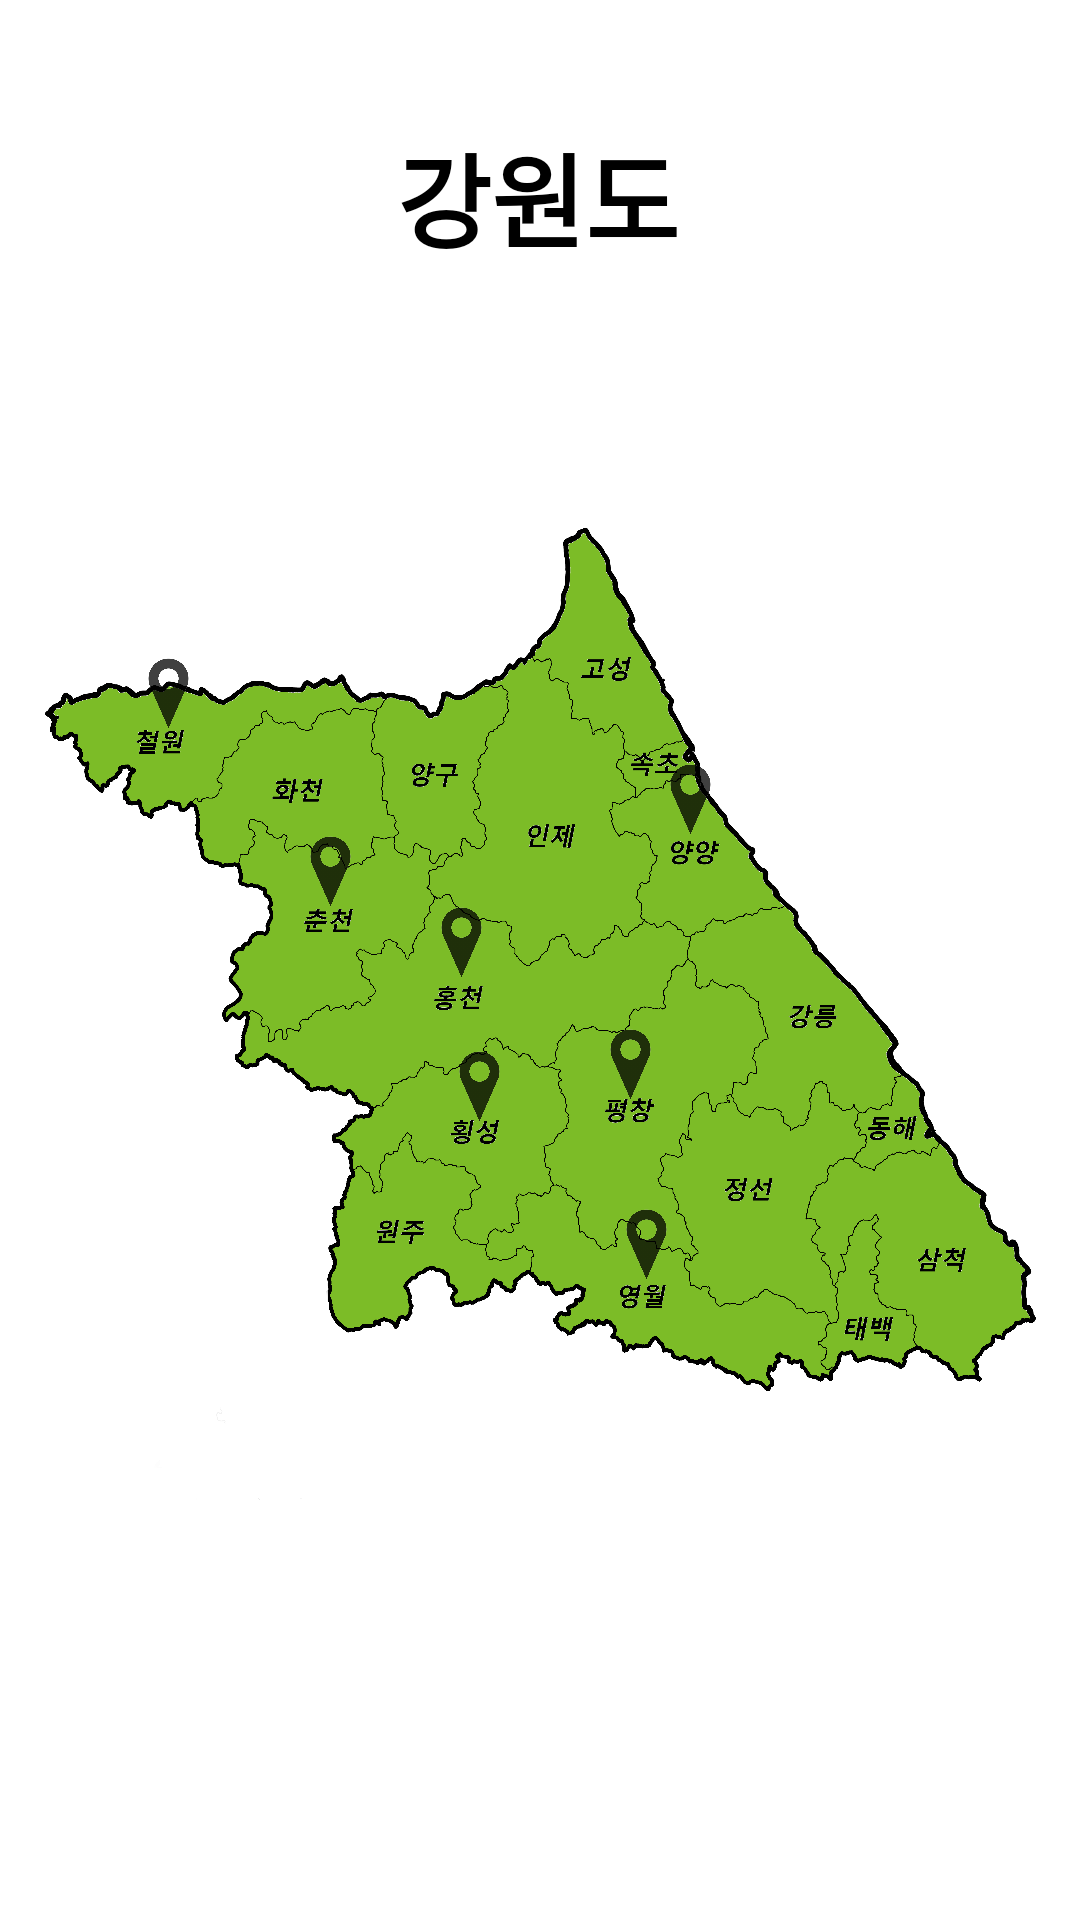

Here is an Android app screen rendered from its layout file. Give the layout XML and the strings, colors and styles it references.
<!-- AndroidManifest.xml: application theme Theme.MainMap -->
<!-- res/layout/map_gangwon.xml -->
<?xml version="1.0" encoding="utf-8"?>
<LinearLayout xmlns:android="http://schemas.android.com/apk/res/android"
    xmlns:app="http://schemas.android.com/apk/res-auto"
    xmlns:tools="http://schemas.android.com/tools"
    android:layout_width="match_parent"
    android:layout_height="match_parent"
    android:orientation="vertical"
    tools:context=".MainActivity">

    <androidx.constraintlayout.widget.ConstraintLayout
        android:layout_width="match_parent"
        android:layout_height="718dp"
        android:layout_weight="1">

        <ImageView
            android:id="@+id/gangwon"
            android:layout_width="wrap_content"
            android:layout_height="wrap_content"
            app:layout_constraintBottom_toBottomOf="parent"
            app:layout_constraintEnd_toEndOf="parent"
            app:layout_constraintHorizontal_bias="0.0"
            app:layout_constraintStart_toStartOf="parent"
            app:layout_constraintTop_toTopOf="parent"
            app:layout_constraintVertical_bias="0.0"
            app:srcCompat="@drawable/map_gangwon" />

        <TextView
            android:id="@+id/textView6"
            android:layout_width="wrap_content"
            android:layout_height="wrap_content"
            android:fontFamily="@font/wolin"
            android:text="강원도"
            android:textColor="@color/black"
            android:textSize="34sp"
            android:textStyle="bold"
            app:layout_constraintBottom_toBottomOf="parent"
            app:layout_constraintEnd_toEndOf="parent"
            app:layout_constraintHorizontal_bias="0.498"
            app:layout_constraintStart_toStartOf="parent"
            app:layout_constraintTop_toTopOf="parent"
            app:layout_constraintVertical_bias="0.069" />

        <ImageView
            android:id="@+id/gwmarker1"
            android:layout_width="25dp"
            android:layout_height="47dp"
            android:alpha="0.75"
            app:layout_constraintBottom_toBottomOf="parent"
            app:layout_constraintEnd_toEndOf="parent"
            app:layout_constraintHorizontal_bias="0.422"
            app:layout_constraintStart_toStartOf="parent"
            app:layout_constraintTop_toTopOf="parent"
            app:layout_constraintVertical_bias="0.49"
            app:srcCompat="@drawable/marker" />

        <ImageView
            android:id="@+id/gwmarker2"
            android:layout_width="25dp"
            android:layout_height="47dp"
            android:alpha="0.75"
            app:layout_constraintBottom_toBottomOf="parent"
            app:layout_constraintEnd_toEndOf="parent"
            app:layout_constraintHorizontal_bias="0.606"
            app:layout_constraintStart_toStartOf="parent"
            app:layout_constraintTop_toTopOf="parent"
            app:layout_constraintVertical_bias="0.65999997"
            app:srcCompat="@drawable/marker" />

        <ImageView
            android:id="@+id/gwmarker3"
            android:layout_width="25dp"
            android:layout_height="47dp"
            android:alpha="0.75"
            app:layout_constraintBottom_toBottomOf="parent"
            app:layout_constraintEnd_toEndOf="parent"
            app:layout_constraintHorizontal_bias="0.292"
            app:layout_constraintStart_toStartOf="parent"
            app:layout_constraintTop_toTopOf="parent"
            app:layout_constraintVertical_bias="0.45"
            app:srcCompat="@drawable/marker" />

        <ImageView
            android:id="@+id/gwmarker4"
            android:layout_width="25dp"
            android:layout_height="47dp"
            android:alpha="0.75"
            app:layout_constraintBottom_toBottomOf="parent"
            app:layout_constraintEnd_toEndOf="parent"
            app:layout_constraintHorizontal_bias="0.44"
            app:layout_constraintStart_toStartOf="parent"
            app:layout_constraintTop_toTopOf="parent"
            app:layout_constraintVertical_bias="0.571"
            app:srcCompat="@drawable/marker" />

        <ImageView
            android:id="@+id/gwmarker5"
            android:layout_width="25dp"
            android:layout_height="47dp"
            android:alpha="0.75"
            app:layout_constraintBottom_toBottomOf="parent"
            app:layout_constraintEnd_toEndOf="parent"
            app:layout_constraintHorizontal_bias="0.59"
            app:layout_constraintStart_toStartOf="parent"
            app:layout_constraintTop_toTopOf="parent"
            app:layout_constraintVertical_bias="0.559"
            app:srcCompat="@drawable/marker" />

        <ImageView
            android:id="@+id/gwmarker6"
            android:layout_width="25dp"
            android:layout_height="47dp"
            android:alpha="0.75"
            app:layout_constraintBottom_toBottomOf="parent"
            app:layout_constraintEnd_toEndOf="parent"
            app:layout_constraintHorizontal_bias="0.13"
            app:layout_constraintStart_toStartOf="parent"
            app:layout_constraintTop_toTopOf="parent"
            app:layout_constraintVertical_bias="0.35000002"
            app:srcCompat="@drawable/marker" />

        <ImageView
            android:id="@+id/gwmarker7"
            android:layout_width="25dp"
            android:layout_height="47dp"
            android:alpha="0.75"
            app:layout_constraintBottom_toBottomOf="parent"
            app:layout_constraintEnd_toEndOf="parent"
            app:layout_constraintHorizontal_bias="0.65"
            app:layout_constraintStart_toStartOf="parent"
            app:layout_constraintTop_toTopOf="parent"
            app:layout_constraintVertical_bias="0.41000003"
            app:srcCompat="@drawable/marker" />

        <Button
            android:id="@+id/gwbutton1"
            android:layout_width="0dp"
            android:layout_height="wrap_content"
            android:layout_marginStart="16dp"
            android:layout_marginTop="176dp"
            android:backgroundTint="#52527A"
            android:fontFamily="@font/wolin"
            android:text="백자주"
            android:textSize="15dp"
            android:textStyle="bold"
            android:visibility="invisible"
            app:layout_constraintStart_toStartOf="parent"
            app:layout_constraintTop_toBottomOf="@+id/gwmarker1" />

        <Button
            android:id="@+id/gwbutton2"
            android:layout_width="0dp"
            android:layout_height="wrap_content"
            android:layout_marginTop="64dp"
            android:layout_marginEnd="16dp"
            android:backgroundTint="#52527A"
            android:fontFamily="@font/wolin"
            android:text="얼떨결에 퍼플"
            android:textSize="15dp"
            android:textStyle="bold"
            android:visibility="invisible"
            app:layout_constraintEnd_toEndOf="parent"
            app:layout_constraintTop_toBottomOf="@+id/gwmarker2" />

        <Button
            android:id="@+id/gwbutton3"
            android:layout_width="0dp"
            android:layout_height="wrap_content"
            android:layout_marginStart="16dp"
            android:layout_marginBottom="80dp"
            android:backgroundTint="#52527A"
            android:fontFamily="@font/wolin"
            android:text="동짓달 기나긴 밤"
            android:textSize="15dp"
            android:textStyle="bold"
            android:visibility="invisible"
            app:layout_constraintBottom_toTopOf="@+id/gwmarker3"
            app:layout_constraintStart_toStartOf="parent" />

        <Button
            android:id="@+id/gwbutton4"
            android:layout_width="0dp"
            android:layout_height="wrap_content"
            android:layout_marginStart="16dp"
            android:layout_marginTop="76dp"
            android:backgroundTint="#52527A"
            android:fontFamily="@font/wolin"
            android:text="1000억 유산균 막걸리"
            android:textSize="15dp"
            android:textStyle="bold"
            android:visibility="invisible"
            app:layout_constraintStart_toStartOf="parent"
            app:layout_constraintTop_toBottomOf="@+id/gwmarker4" />

        <Button
            android:id="@+id/gwbutton5"
            android:layout_width="0dp"
            android:layout_height="wrap_content"
            android:layout_marginStart="16dp"
            android:layout_marginTop="108dp"
            android:backgroundTint="#52527A"
            android:fontFamily="@font/wolin"
            android:text="평창 서주 감자술"
            android:textSize="15dp"
            android:textStyle="bold"
            android:visibility="invisible"
            app:layout_constraintStart_toStartOf="parent"
            app:layout_constraintTop_toBottomOf="@+id/gwmarker5" />

        <Button
            android:id="@+id/gwbutton6"
            android:layout_width="0dp"
            android:layout_height="wrap_content"
            android:layout_marginStart="16dp"
            android:layout_marginBottom="48dp"
            android:backgroundTint="#52527A"
            android:fontFamily="@font/wolin"
            android:text="오대쌀로 빚은 우리청주"
            android:textSize="15dp"
            android:textStyle="bold"
            android:visibility="invisible"
            app:layout_constraintBottom_toTopOf="@+id/gwmarker6"
            app:layout_constraintStart_toStartOf="parent" />

        <Button
            android:id="@+id/gwbutton7"
            android:layout_width="0dp"
            android:layout_height="wrap_content"
            android:layout_marginEnd="16dp"
            android:layout_marginBottom="28dp"
            android:backgroundTint="#52527A"
            android:fontFamily="@font/wolin"
            android:text="양지백주"
            android:textSize="15dp"
            android:textStyle="bold"
            android:visibility="invisible"
            app:layout_constraintBottom_toTopOf="@+id/gwmarker7"
            app:layout_constraintEnd_toEndOf="parent" />

    </androidx.constraintlayout.widget.ConstraintLayout>

</LinearLayout>
<!-- resources referenced by this layout -->
<resources>
  <!-- drawable map_gangwon: png bitmap (drawable, 553321 bytes) -->
  <!-- drawable marker: png bitmap (drawable, 5001 bytes) -->
  <style name="Theme.MainMap" parent="Theme.MaterialComponents.DayNight.DarkActionBar">
          <item name="windowNoTitle">true</item>
          
          <item name="colorPrimary">@color/purple_500</item>
          <item name="colorPrimaryVariant">@color/purple_700</item>
          <item name="colorOnPrimary">@color/white</item>
          
          <item name="colorSecondary">@color/teal_200</item>
          <item name="colorSecondaryVariant">@color/teal_700</item>
          <item name="colorOnSecondary">@color/black</item>
          
          <item name="android:statusBarColor" tools:targetApi="l">?attr/colorPrimaryVariant</item>
          
      </style>
  <!-- not gathered from this repository: default colours our renderer supplied (Android Studio template values) -->
  <color name="purple_500">#FF6200EE</color>
  <color name="purple_700">#FF3700B3</color>
  <color name="teal_200">#FF03DAC5</color>
  <color name="teal_700">#FF018786</color>
  <color name="black">#FF000000</color>
  <color name="white">#FFFFFFFF</color>
</resources>
